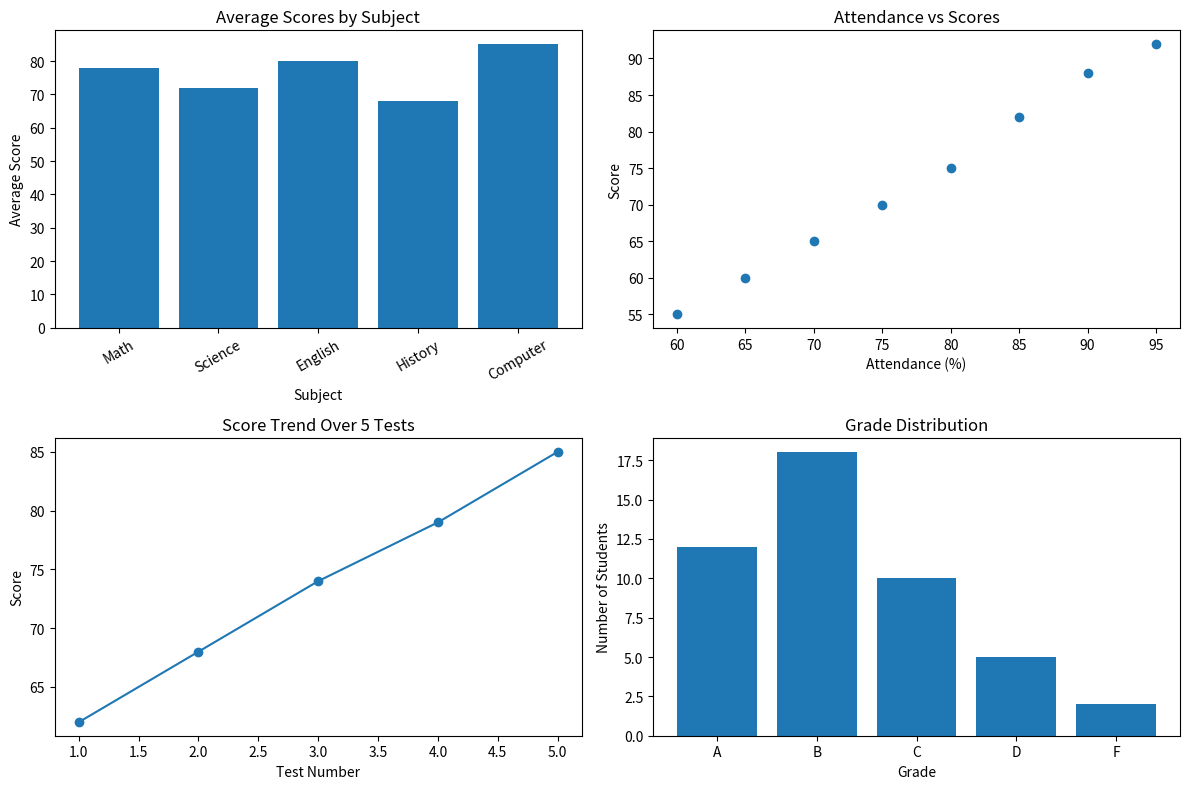

The matplotlib source for this figure:
import matplotlib.pyplot as plt

subjects = ["Math", "Science", "English", "History", "Computer"]
avg_scores = [78, 72, 80, 68, 85]

attendance = [60, 65, 70, 75, 80, 85, 90, 95]
scores =     [55, 60, 65, 70, 75, 82, 88, 92]

tests = [1, 2, 3, 4, 5]
test_scores = [62, 68, 74, 79, 85]

grades = ["A", "B", "C", "D", "F"]
grade_count = [12, 18, 10, 5, 2]

# Create figure
plt.figure(figsize=(12, 8))

# ------------------ Plot 1 ------------------
plt.subplot(2, 2, 1)
plt.bar(subjects, avg_scores)
plt.title("Average Scores by Subject")
plt.xlabel("Subject")
plt.ylabel("Average Score")
plt.xticks(rotation=30)

# ------------------ Plot 2 ------------------
plt.subplot(2, 2, 2)
plt.scatter(attendance, scores)
plt.title("Attendance vs Scores")
plt.xlabel("Attendance (%)")
plt.ylabel("Score")

# ------------------ Plot 3 ------------------
plt.subplot(2, 2, 3)
plt.plot(tests, test_scores, marker="o")
plt.title("Score Trend Over 5 Tests")
plt.xlabel("Test Number")
plt.ylabel("Score")

# ------------------ Plot 4 ------------------
plt.subplot(2, 2, 4)
plt.bar(grades, grade_count)
plt.title("Grade Distribution")
plt.xlabel("Grade")
plt.ylabel("Number of Students")

# Adjust layout
plt.tight_layout()
plt.show()
